Photos from the image-classification dataset "cleaned_dataset" in the GitHub repository Raja-Lakshmanan/ElectronicComponentClassifier. Its 10 classes are: capacitor, diode, fuse, inductor, integrated circuit, LED, potentiometer, push button, resistor, transistor.

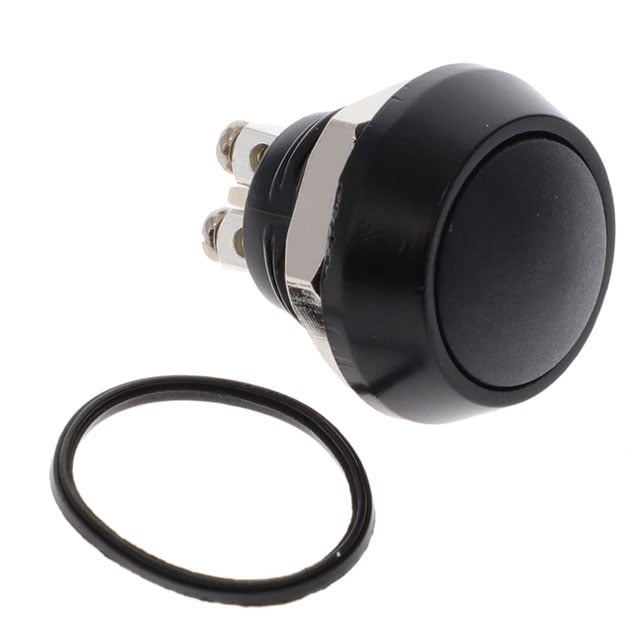
Label: push button

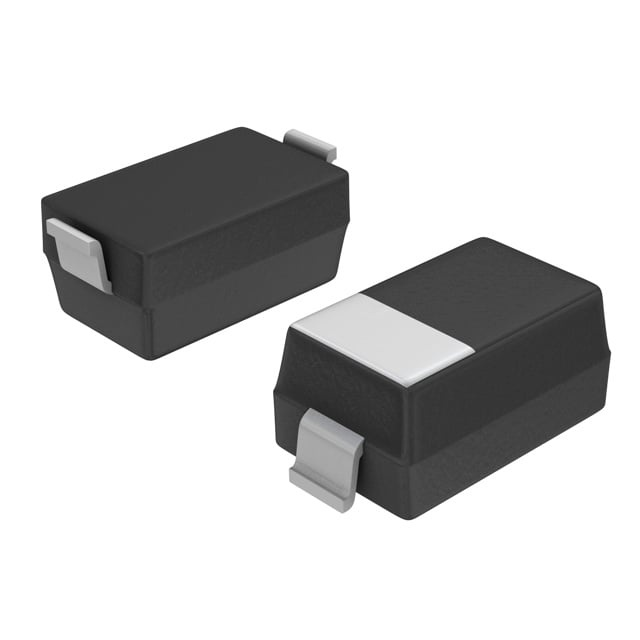
Label: diode

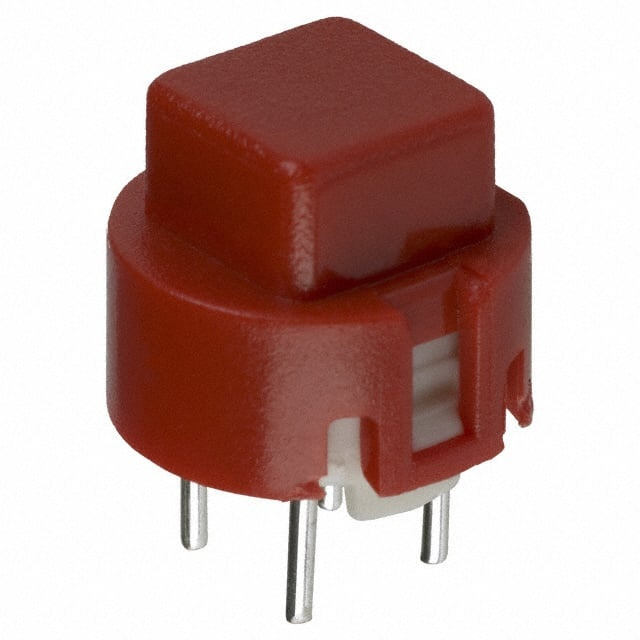
Label: push button

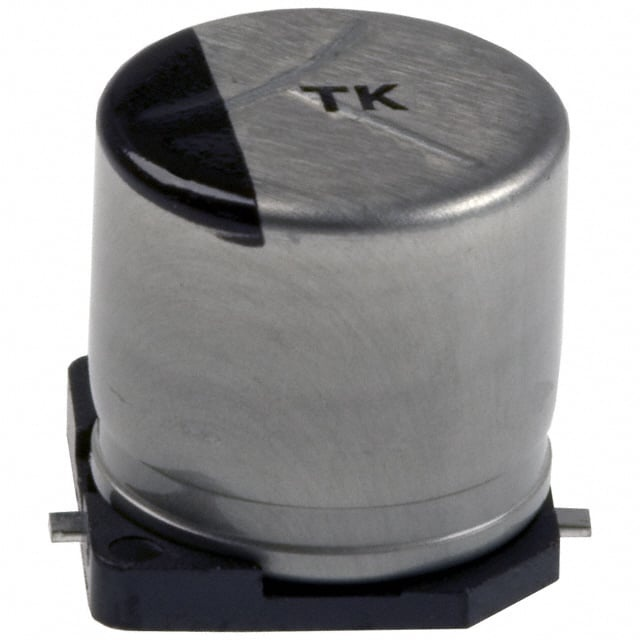
Label: capacitor

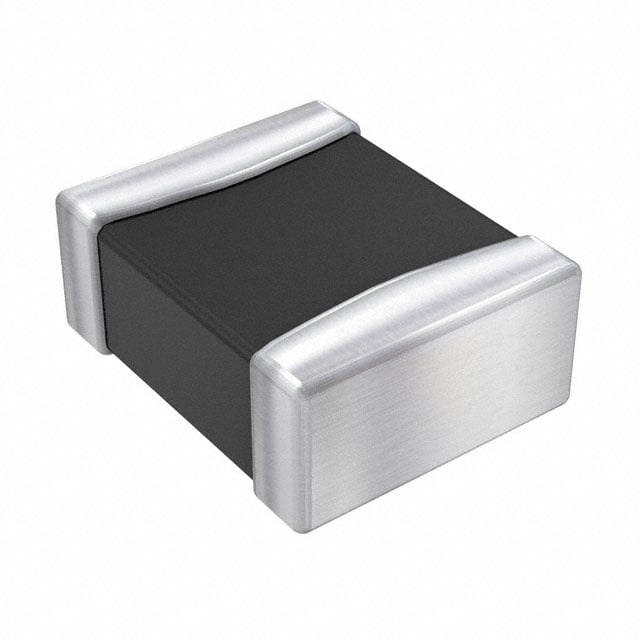
Label: inductor

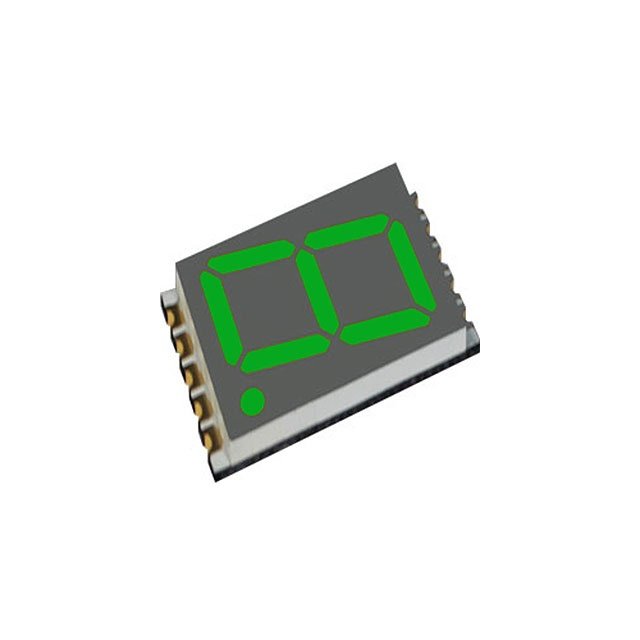
Label: LED
